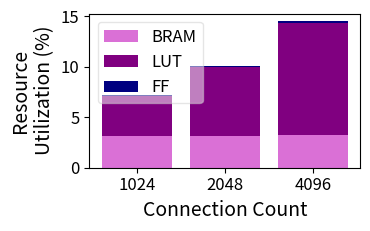

Write Python code to recreate this figure.
import matplotlib.pyplot as plt
import os
import numpy as np
#if not  os.path.exists('graphs_bm_r5_p10_30x_SLO'):
#	os.makedirs('graphs_bm_r5_p10_30x_SLO')
from matplotlib.ticker import FuncFormatter

#load imbalance
figure, ((ax)) = plt.subplots(1, 1)

conn = [
1024
,2048
,4096
]

BRAM = [
4.814814815
,4.953703704
,4.953703704]

BRAM = [(18432*num*2160/100)/61704000 for num in BRAM]

LUT = [
12.34292089
,20.18150024
,32.77225036
]

LUT = [(64*num*331680/100)/61704000 for num in LUT]

FF = [
8.029124457
,9.794380125
,13.64884829]

FF = [(1*num*663360/100)/61704000 for num in FF]


'''
ax.plot(conn, BRAM, '-', color ='orchid', linewidth = 2.0, label="BRAM", marker='o')
ax.plot(conn, LUT, '-', color= 'purple', linewidth = 2.0, label="LUT", marker='o')
ax.plot(conn, FF, '-', color= 'navy', linewidth = 2.0, label="FF", marker='o')
'''

#conn = ['Category A', 'Category B', 'Category C']
#BRAM = np.array([10, 20, 15])
#LUT = np.array([5, 12, 8])
#FF = np.array([8, 7, 10])

conn = ['1024', '2048', '4096']

BRAM = [3.1, 3.2, 3.2]
LUT = [4.2, 6.9, 11.3]
FF = [0.1, 0.1, 0.1]

result_array = [7.3, 10.1, 14.5]

BRAM = [3.166394399, 3.166394399, 3.196266044]
LUT = [4.093452612,	6.902839362, 11.32612472]
FF = [0.084929664,	0.105142292, 0.146488072]

result_array = [7.1, 10.0, 14.4]

print(BRAM)
print(LUT)
print(FF)

#BRAM = [round(num, 3) for num in BRAM]
#LUT = [round(num, 3) for num in LUT]
#FF = [round(num, 3) for num in FF]

print(BRAM)
print(LUT)
print(FF)

#result_array = [num/100 for num in result_array]

ax.bar(conn, BRAM, label='BRAM', color ='orchid')
ax.bar(conn, LUT, bottom=BRAM, label='LUT', color= 'purple')
ax.bar(conn, FF, bottom= result_array, label='FF', color= 'navy')


ax.tick_params(axis='both', labelsize=12)
#ax.set_xticks(np.arange(0, 8, 1))

ax.legend(["BRAM", "LUT", "FF"], loc = "upper left", fontsize=12, framealpha=0.5)#,bbox_to_anchor=(1,0.5),fontsize=14,framealpha=0.5, ncol=4)

#ax.legend(["group_ex 10%", "group_ex 100%"], loc = "center left",bbox_to_anchor=(1,0.5),fontsize=14,framealpha=0.5)
#ax.legend(["grp_ex", "grp_sh", "Sassy"], loc = "upper left",fontsize=16,framealpha=0.5)

#ax.set_title('100%', fontsize=20)

ax.set_ylabel('Resource\nUtilization (%)',fontsize=14)
ax.set_xlabel('Connection Count',fontsize=14)
#ax.set_ylim(0, 40)
#ax.set_xlim(0, 3)
#ax.set_xscale('log', basex=2)
#ax.set_yscale('log', basey=2)
figure.set_size_inches(3.5, 2.0)

plt.savefig('bar_test.pdf',bbox_inches='tight')
